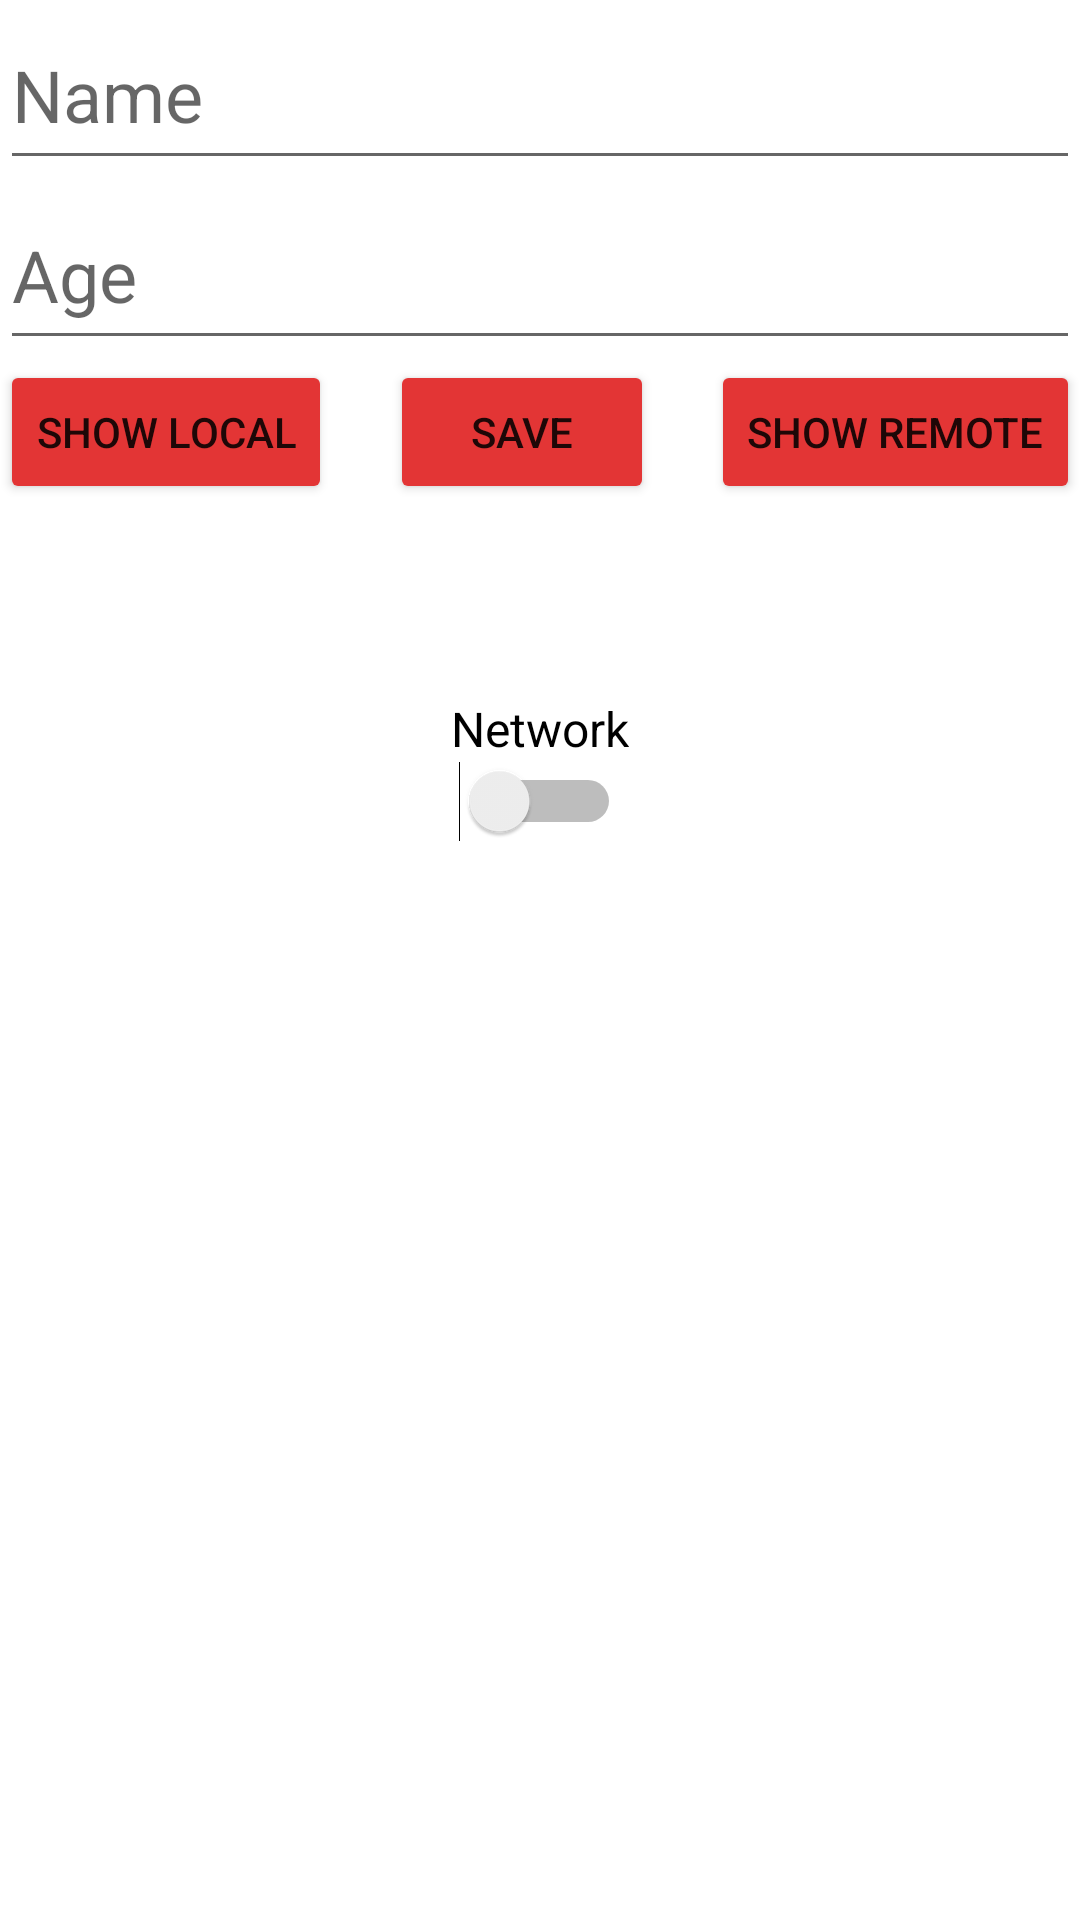

This screen was rendered from an Android layout file. Write that file and the resources it references.
<!-- AndroidManifest.xml: application theme Theme.LogicApp -->
<!-- res/layout/activity_main.xml -->
<?xml version="1.0" encoding="utf-8"?>
<androidx.constraintlayout.widget.ConstraintLayout xmlns:android="http://schemas.android.com/apk/res/android"
    xmlns:app="http://schemas.android.com/apk/res-auto"
    xmlns:tools="http://schemas.android.com/tools"
    android:layout_width="match_parent"
    android:layout_height="match_parent"
    tools:context=".ui.MainActivity">

    <EditText
        android:id="@+id/nameEt"
        android:layout_width="match_parent"
        android:layout_height="60dp"
        android:hint="Name"
        android:textSize="24sp"
        app:layout_constraintStart_toStartOf="parent"
        app:layout_constraintTop_toTopOf="parent" />

    <EditText
        android:id="@+id/ageEt"
        android:layout_width="match_parent"
        android:layout_height="60dp"
        android:hint="Age"
        android:inputType="number"
        android:textSize="24sp"
        app:layout_constraintStart_toStartOf="parent"
        app:layout_constraintTop_toBottomOf="@+id/nameEt" />

    <Button
        android:id="@+id/showLocalBut"
        android:layout_width="wrap_content"
        android:layout_height="wrap_content"
        android:text="Show Local"
        android:backgroundTint="#E33535"
        app:layout_constraintStart_toStartOf="parent"
        app:layout_constraintTop_toBottomOf="@+id/ageEt" />

    <Button
        android:id="@+id/saveBut"
        android:layout_width="wrap_content"
        android:layout_height="wrap_content"
        android:text="Save"
        android:backgroundTint="#E33535"
        app:layout_constraintEnd_toStartOf="@+id/showRemote"
        app:layout_constraintStart_toEndOf="@+id/showLocalBut"
        app:layout_constraintTop_toBottomOf="@+id/ageEt" />

    <Button
        android:id="@+id/showRemote"
        android:layout_width="wrap_content"
        android:layout_height="wrap_content"
        android:text="Show Remote"
        android:backgroundTint="#E33535"
        app:layout_constraintEnd_toEndOf="parent"
        app:layout_constraintTop_toBottomOf="@+id/ageEt" />

    <TextView
        android:id="@+id/textView"
        android:layout_width="wrap_content"
        android:layout_height="wrap_content"
        android:layout_marginTop="64dp"
        android:text="Network"
        android:textColor="@color/black"
        android:textSize="16sp"
        app:layout_constraintEnd_toEndOf="parent"
        app:layout_constraintStart_toStartOf="parent"
        app:layout_constraintTop_toBottomOf="@+id/saveBut" />

    <Switch
        android:id="@+id/switchBut"
        android:layout_width="wrap_content"
        android:layout_height="wrap_content"
        app:layout_constraintEnd_toEndOf="parent"
        app:layout_constraintStart_toStartOf="parent"
        app:layout_constraintTop_toBottomOf="@+id/textView"
        tools:ignore="UseSwitchCompatOrMaterialXml" />

</androidx.constraintlayout.widget.ConstraintLayout>
<!-- resources referenced by this layout -->
<resources>
  <style name="Theme.LogicApp" parent="Theme.MaterialComponents.DayNight.DarkActionBar">
          
          <item name="colorPrimary">@color/purple_500</item>
          <item name="colorPrimaryVariant">@color/purple_700</item>
          <item name="colorOnPrimary">@color/white</item>
          
          <item name="colorSecondary">@color/teal_200</item>
          <item name="colorSecondaryVariant">@color/teal_700</item>
          <item name="colorOnSecondary">@color/black</item>
          
          <item name="android:statusBarColor" tools:targetApi="l">?attr/colorPrimaryVariant</item>
          
      </style>
  <!-- not gathered from this repository: default colours our renderer supplied (Android Studio template values) -->
  <color name="purple_500">#FF6200EE</color>
  <color name="purple_700">#FF3700B3</color>
  <color name="teal_200">#FF03DAC5</color>
  <color name="teal_700">#FF018786</color>
  <color name="black">#FF000000</color>
  <color name="white">#FFFFFFFF</color>
</resources>
